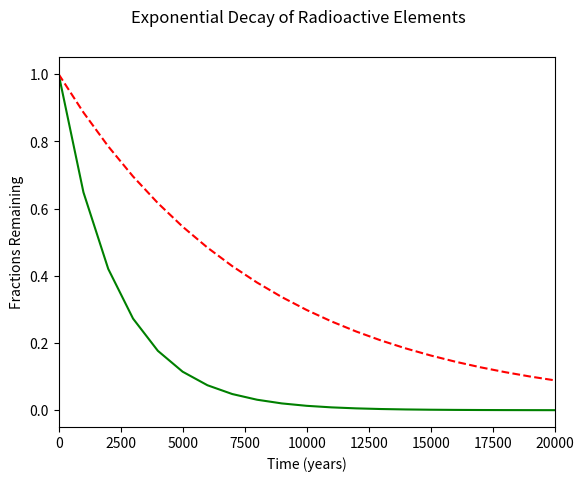

Source code (Python):
#!/usr/bin/env python3
import numpy as np
import matplotlib.pyplot as plt

# Generate our data
x = np.arange(0, 21000, 1000)
r = np.log(0.5)
t1 = 5730
t2 = 1600
y1 = np.exp((r / t1) * x)
y2 = np.exp((r / t2) * x)

# Label the axes and title
plt.xlabel("Time (years)")
plt.ylabel("Fractions Remaining")
plt.suptitle("Exponential Decay of Radioactive Elements")

# Plot figure
plt.xlim(0, 20000)
plt.plot(x, y2, "g-", label="Ra-226")
plt.plot(x, y1, "r--", label="C-14")

# Show or save plot
plt.show()
# plt.savefig("filename.jpg")
